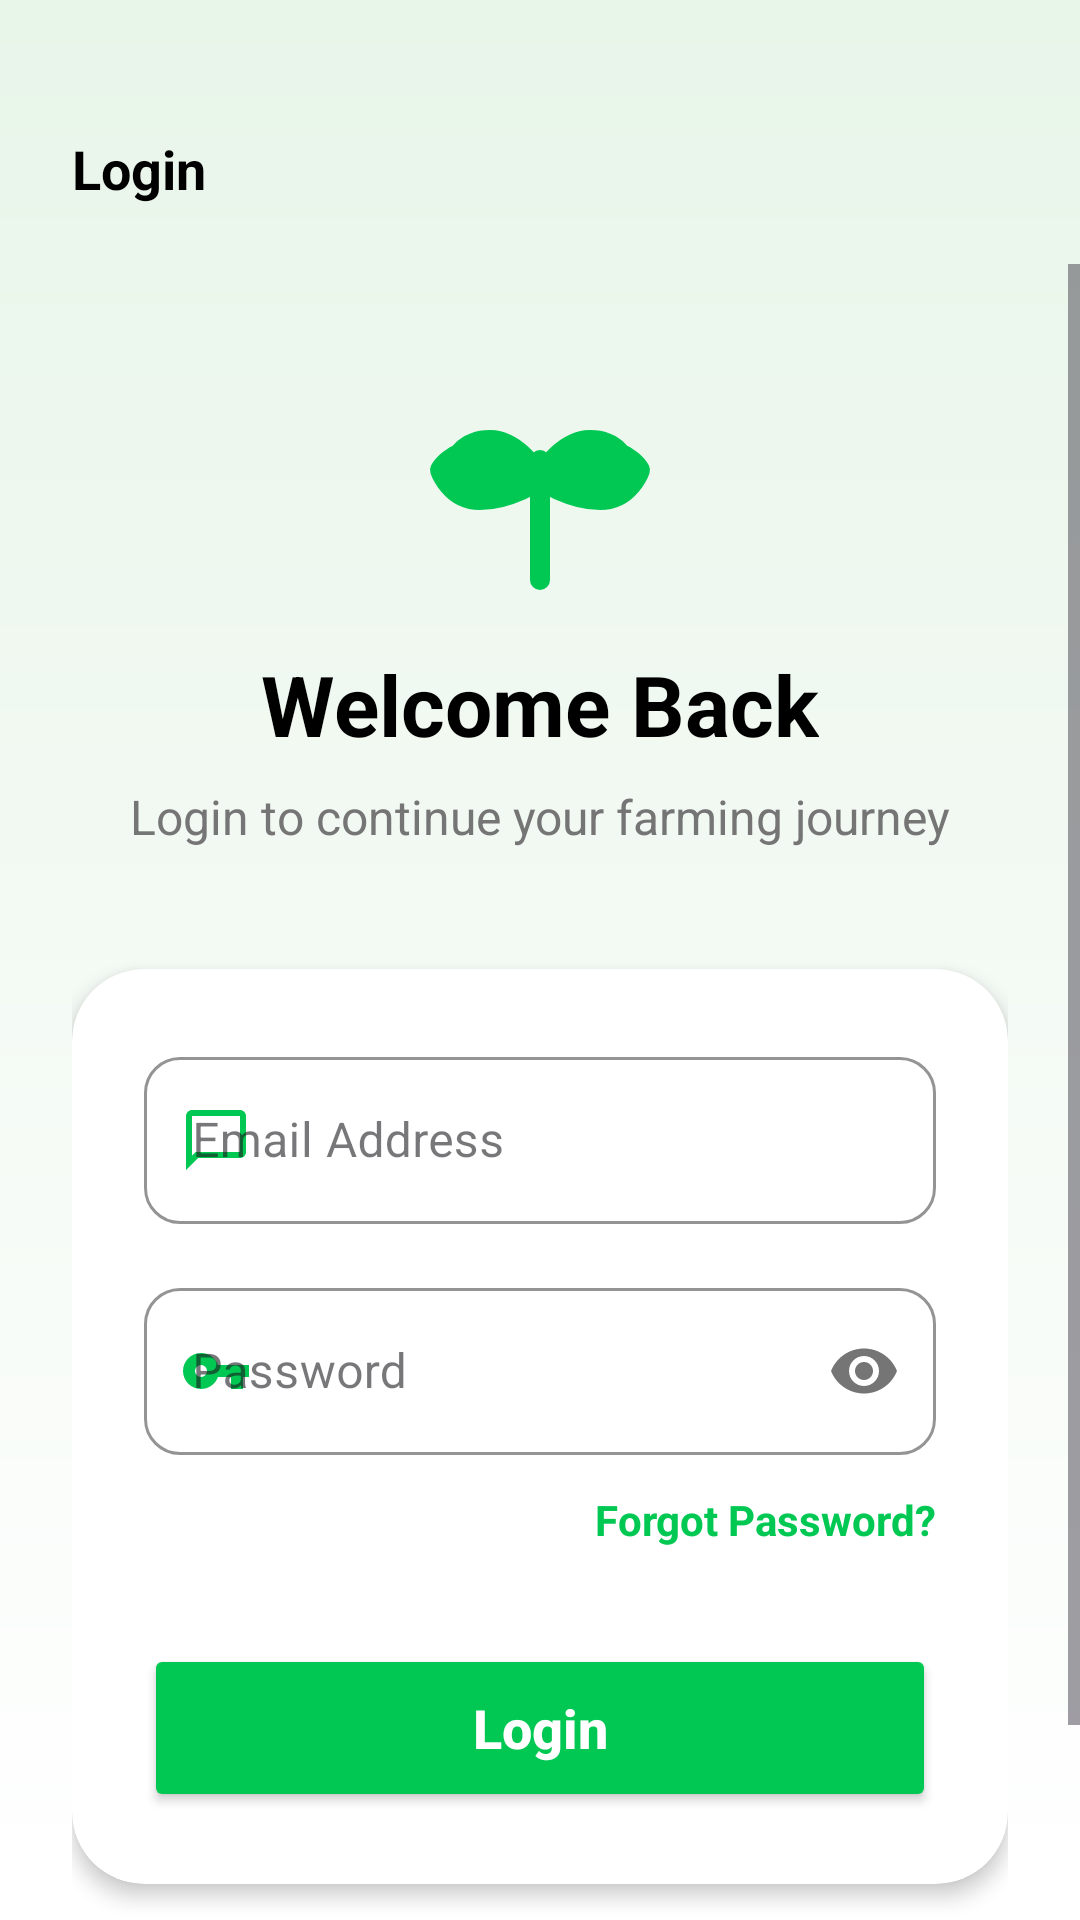

The Android layout XML behind this screen, and the referenced resources:
<!-- AndroidManifest.xml: activity theme Theme.Kisanmitra -->
<!-- res/layout/activity_login.xml -->
<?xml version="1.0" encoding="utf-8"?>
<androidx.constraintlayout.widget.ConstraintLayout xmlns:android="http://schemas.android.com/apk/res/android"
    xmlns:app="http://schemas.android.com/apk/res-auto"
    xmlns:tools="http://schemas.android.com/tools"
    android:layout_width="match_parent"
    android:layout_height="match_parent"
    android:background="@drawable/bg_register_gradient">

    
    <androidx.constraintlayout.widget.ConstraintLayout
        android:id="@+id/header"
        android:layout_width="match_parent"
        android:layout_height="64dp"
        android:layout_marginTop="24dp"
        app:layout_constraintTop_toTopOf="parent">

        <TextView
            android:layout_width="wrap_content"
            android:layout_height="wrap_content"
            android:layout_marginStart="24dp"
            android:text="Login"
            android:textColor="@color/black"
            android:textSize="18sp"
            android:textStyle="bold"
            app:layout_constraintBottom_toBottomOf="parent"
            app:layout_constraintStart_toStartOf="parent"
            app:layout_constraintTop_toTopOf="parent" />

    </androidx.constraintlayout.widget.ConstraintLayout>

    <ScrollView
        android:layout_width="match_parent"
        android:layout_height="0dp"
        android:fillViewport="true"
        app:layout_constraintBottom_toBottomOf="parent"
        app:layout_constraintTop_toBottomOf="@id/header">

        <LinearLayout
            android:layout_width="match_parent"
            android:layout_height="wrap_content"
            android:gravity="center_horizontal"
            android:orientation="vertical"
            android:paddingHorizontal="24dp"
            android:paddingBottom="32dp">

            
            <ImageView
                android:layout_width="80dp"
                android:layout_height="80dp"
                android:layout_marginTop="32dp"
                android:src="@drawable/ic_seedling"
                app:tint="@color/vibrant_green" />

            <TextView
                android:layout_width="wrap_content"
                android:layout_height="wrap_content"
                android:layout_marginTop="16dp"
                android:text="Welcome Back"
                android:textColor="@color/black"
                android:textSize="28sp"
                android:textStyle="bold" />

            <TextView
                android:layout_width="wrap_content"
                android:layout_height="wrap_content"
                android:layout_marginTop="8dp"
                android:text="Login to continue your farming journey"
                android:textColor="@color/grey"
                android:textSize="16sp" />

            
            <com.google.android.material.card.MaterialCardView
                android:layout_width="match_parent"
                android:layout_height="wrap_content"
                android:layout_marginTop="40dp"
                app:cardBackgroundColor="@color/white"
                app:cardCornerRadius="24dp"
                app:cardElevation="4dp"
                app:strokeWidth="0dp">

                <LinearLayout
                    android:layout_width="match_parent"
                    android:layout_height="wrap_content"
                    android:orientation="vertical"
                    android:padding="24dp">

                    
                    <com.google.android.material.textfield.TextInputLayout
                        android:id="@+id/til_email"
                        style="@style/Widget.MaterialComponents.TextInputLayout.OutlinedBox"
                        android:layout_width="match_parent"
                        android:layout_height="wrap_content"
                        android:hint="Email Address"
                        app:boxCornerRadiusBottomEnd="12dp"
                        app:boxCornerRadiusBottomStart="12dp"
                        app:boxCornerRadiusTopEnd="12dp"
                        app:boxCornerRadiusTopStart="12dp"
                        app:boxStrokeColor="@color/vibrant_green"
                        app:startIconDrawable="@drawable/ic_message"
                        app:startIconTint="@color/vibrant_green">

                        <com.google.android.material.textfield.TextInputEditText
                            android:id="@+id/et_email"
                            android:layout_width="match_parent"
                            android:layout_height="wrap_content"
                            android:inputType="textEmailAddress"
                            android:singleLine="true" />
                    </com.google.android.material.textfield.TextInputLayout>

                    
                    <com.google.android.material.textfield.TextInputLayout
                        android:id="@+id/til_password"
                        style="@style/Widget.MaterialComponents.TextInputLayout.OutlinedBox"
                        android:layout_width="match_parent"
                        android:layout_height="wrap_content"
                        android:layout_marginTop="16dp"
                        android:hint="Password"
                        app:boxCornerRadiusBottomEnd="12dp"
                        app:boxCornerRadiusBottomStart="12dp"
                        app:boxCornerRadiusTopEnd="12dp"
                        app:boxCornerRadiusTopStart="12dp"
                        app:boxStrokeColor="@color/vibrant_green"
                        app:passwordToggleEnabled="true"
                        app:startIconDrawable="@drawable/ic_key"
                        app:startIconTint="@color/vibrant_green">

                        <com.google.android.material.textfield.TextInputEditText
                            android:id="@+id/et_password"
                            android:layout_width="match_parent"
                            android:layout_height="wrap_content"
                            android:inputType="textPassword"
                            android:singleLine="true" />
                    </com.google.android.material.textfield.TextInputLayout>

                    <TextView
                        android:id="@+id/btn_forgot_password"
                        android:layout_width="wrap_content"
                        android:layout_height="wrap_content"
                        android:layout_gravity="end"
                        android:layout_marginTop="12dp"
                        android:text="Forgot Password?"
                        android:textColor="@color/vibrant_green"
                        android:textSize="14sp"
                        android:textStyle="bold" />

                    
                    <Button
                        android:id="@+id/btn_login"
                        android:layout_width="match_parent"
                        android:layout_height="56dp"
                        android:layout_marginTop="32dp"
                        android:backgroundTint="@color/vibrant_green"
                        android:elevation="8dp"
                        android:text="Login"
                        android:textAllCaps="false"
                        android:textColor="@color/white"
                        android:textSize="18sp"
                        android:textStyle="bold"
                        app:cornerRadius="12dp" />

                </LinearLayout>

            </com.google.android.material.card.MaterialCardView>

            
            <LinearLayout
                android:layout_width="wrap_content"
                android:layout_height="wrap_content"
                android:layout_marginTop="32dp"
                android:orientation="horizontal">

                <TextView
                    android:layout_width="wrap_content"
                    android:layout_height="wrap_content"
                    android:text="Don't have an account? "
                    android:textColor="@color/grey"
                    android:textSize="16sp" />

                <TextView
                    android:id="@+id/btn_register"
                    android:layout_width="wrap_content"
                    android:layout_height="wrap_content"
                    android:text="Register"
                    android:textColor="@color/vibrant_green"
                    android:textSize="16sp"
                    android:textStyle="bold" />
            </LinearLayout>

        </LinearLayout>
    </ScrollView>

</androidx.constraintlayout.widget.ConstraintLayout>
<!-- resources referenced by this layout -->
<resources>
  <color name="black">#FF000000</color>
  <color name="grey">#757575</color>
  <color name="vibrant_green">#00C853</color>
  <color name="white">#FFFFFFFF</color>
  <!-- drawable bg_register_gradient (drawable) -->
  <?xml version="1.0" encoding="utf-8"?>
  <shape xmlns:android="http://schemas.android.com/apk/res/android"
      android:shape="rectangle">
      <gradient
          android:startColor="#E8F5E9"
          android:endColor="#FFFFFF"
          android:angle="270" />
  </shape>
  <!-- drawable ic_key (drawable) -->
  <vector xmlns:android="http://schemas.android.com/apk/res/android"
      android:width="24dp"
      android:height="24dp"
      android:viewportWidth="24"
      android:viewportHeight="24">
      <path
          android:fillColor="#00C853"
          android:pathData="M12.65,10C11.83,7.67 9.61,6 7,6A6,6 0 0,0 1,12A6,6 0 0,0 7,18C9.61,18 11.83,16.33 12.65,14H17V18H21V14H23V10H12.65M7,14A2,2 0 0,1 5,12A2,2 0 0,1 7,10A2,2 0 0,1 9,12A2,2 0 0,1 7,14Z" />
  </vector>
  <!-- drawable ic_message (drawable) -->
  <vector xmlns:android="http://schemas.android.com/apk/res/android"
      android:width="24dp"
      android:height="24dp"
      android:viewportWidth="24"
      android:viewportHeight="24">
      <path
          android:fillColor="#FFFFFF"
          android:pathData="M20,2H4C2.9,2,2,2.9,2,4v18l4-4h14c1.1,0,2-0.9,2-2V4C22,2.9,21.1,2,20,2z M20,16H5.17L4,17.17V4h16V16z"/>
  </vector>
  <!-- drawable ic_seedling (drawable) -->
  <vector xmlns:android="http://schemas.android.com/apk/res/android"
      android:width="120dp"
      android:height="120dp"
      android:viewportWidth="24"
      android:viewportHeight="24">
      <path
          android:fillColor="#00C853"
          android:pathData="M12,22V10M12,12C12,12 15,9 18,9C21,9 22,11 22,11C22,11 21,14 18,14C15,14 12,12 12,12ZM12,12C12,12 9,9 6,9C3,9 2,11 2,11C2,11 3,14 6,14C9,14 12,12 12,12Z"
          android:strokeWidth="2"
          android:strokeColor="#00C853"
          android:strokeLineCap="round"
          android:strokeLineJoin="round"/>
      <path
          android:fillColor="#00C853"
          android:pathData="M12,10C12,10 14,7 17,7C20,7 21,9 21,9C21,9 20,12 17,12C14,12 12,10 12,10ZM12,10C12,10 10,7 7,7C4,7 3,9 3,9C3,9 4,12 7,12C10,12 12,10 12,10Z" />
  </vector>
  <style name="Theme.Kisanmitra" parent="Theme.Material3.DayNight.NoActionBar">
          <item name="colorPrimary">@color/vibrant_green</item>
          <item name="android:statusBarColor">@color/vibrant_green</item>
      </style>
</resources>
